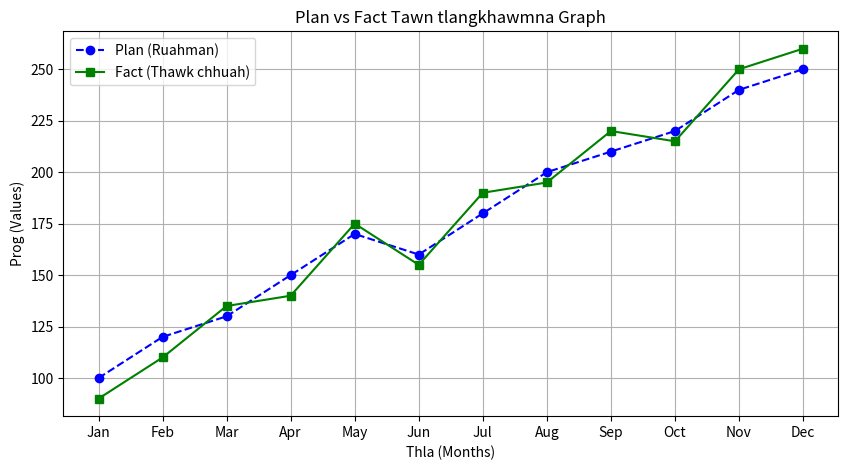
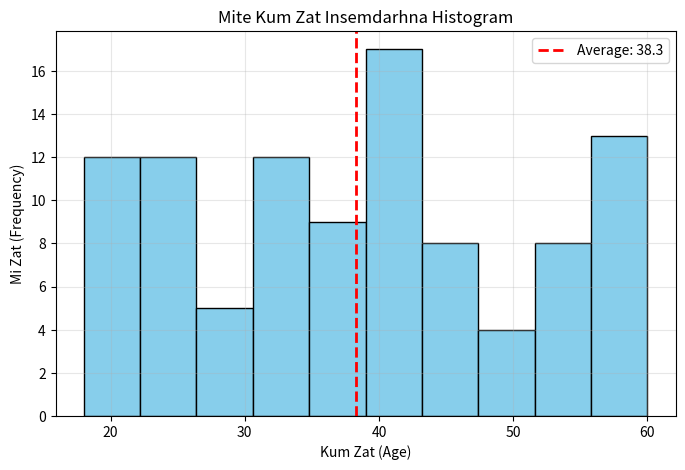
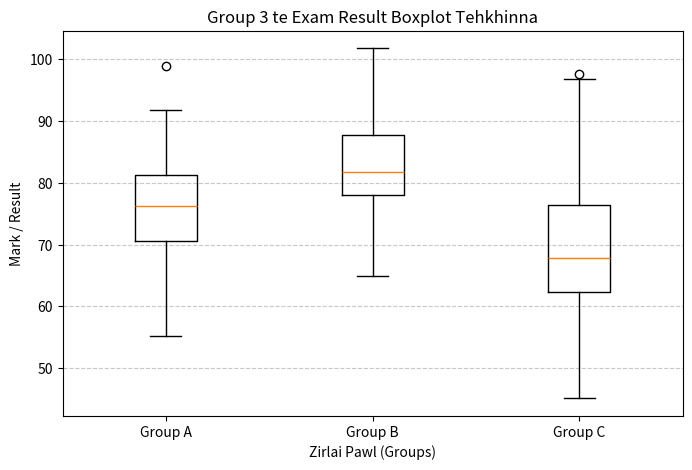

Here is the Python script that generated these plots, in order:

import matplotlib.pyplot as plt
import numpy as np
# завдання 1
months = [
    'Jan',
    'Feb',
    'Mar',
    'Apr',
    'May',
    'Jun',
    'Jul',
    'Aug',
    'Sep',
    'Oct',
    'Nov',
    'Dec',
]
plan = [100, 120, 130, 150, 170, 160, 180, 200, 210, 220, 240, 250]
fact = [90, 110, 135, 140, 175, 155, 190, 195, 220, 215, 250, 260]


plt.figure(figsize=(10, 5))
plt.plot(
    months, plan, label='Plan (Ruahman)', marker='o', color='blue', linestyle='--'
)
plt.plot(
    months, fact, label='Fact (Thawk chhuah)', marker='s', color='green'
)

plt.xlabel('Thla (Months)')
plt.ylabel('Prog (Values)')
plt.title('Plan vs Fact Tawn tlangkhawmna Graph')


plt.legend()
plt.grid(True)


plt.show()


# завдання 2

np.random.seed(42)
ages = np.random.randint(18, 61, size=100)


plt.figure(figsize=(8, 5))
plt.hist(ages, bins=10, color='skyblue', edgecolor='black')

mean_age = np.mean(ages)
plt.axvline(
    mean_age,
    color='red',
    linestyle='--',
    linewidth=2,
    label=f'Average: {mean_age:.1f}',
)

plt.xlabel('Kum Zat (Age)')
plt.ylabel('Mi Zat (Frequency)')
plt.title('Mite Kum Zat Insemdarhna Histogram')

plt.legend()
plt.grid(True, alpha=0.3)

plt.show()

# завдання 3

np.random.seed(10)
group_a = np.random.normal(75, 10, 50)
group_b = np.random.normal(82, 8, 50)
group_c = np.random.normal(68, 12, 50)

plt.figure(figsize=(8, 5))
plt.boxplot([group_a, group_b, group_c], labels=['Group A', 'Group B', 'Group C'])

plt.xlabel('Zirlai Pawl (Groups)')
plt.ylabel('Mark / Result')
plt.title('Group 3 te Exam Result Boxplot Tehkhinna')

plt.grid(True, axis='y', linestyle='--', alpha=0.7)

plt.show()
